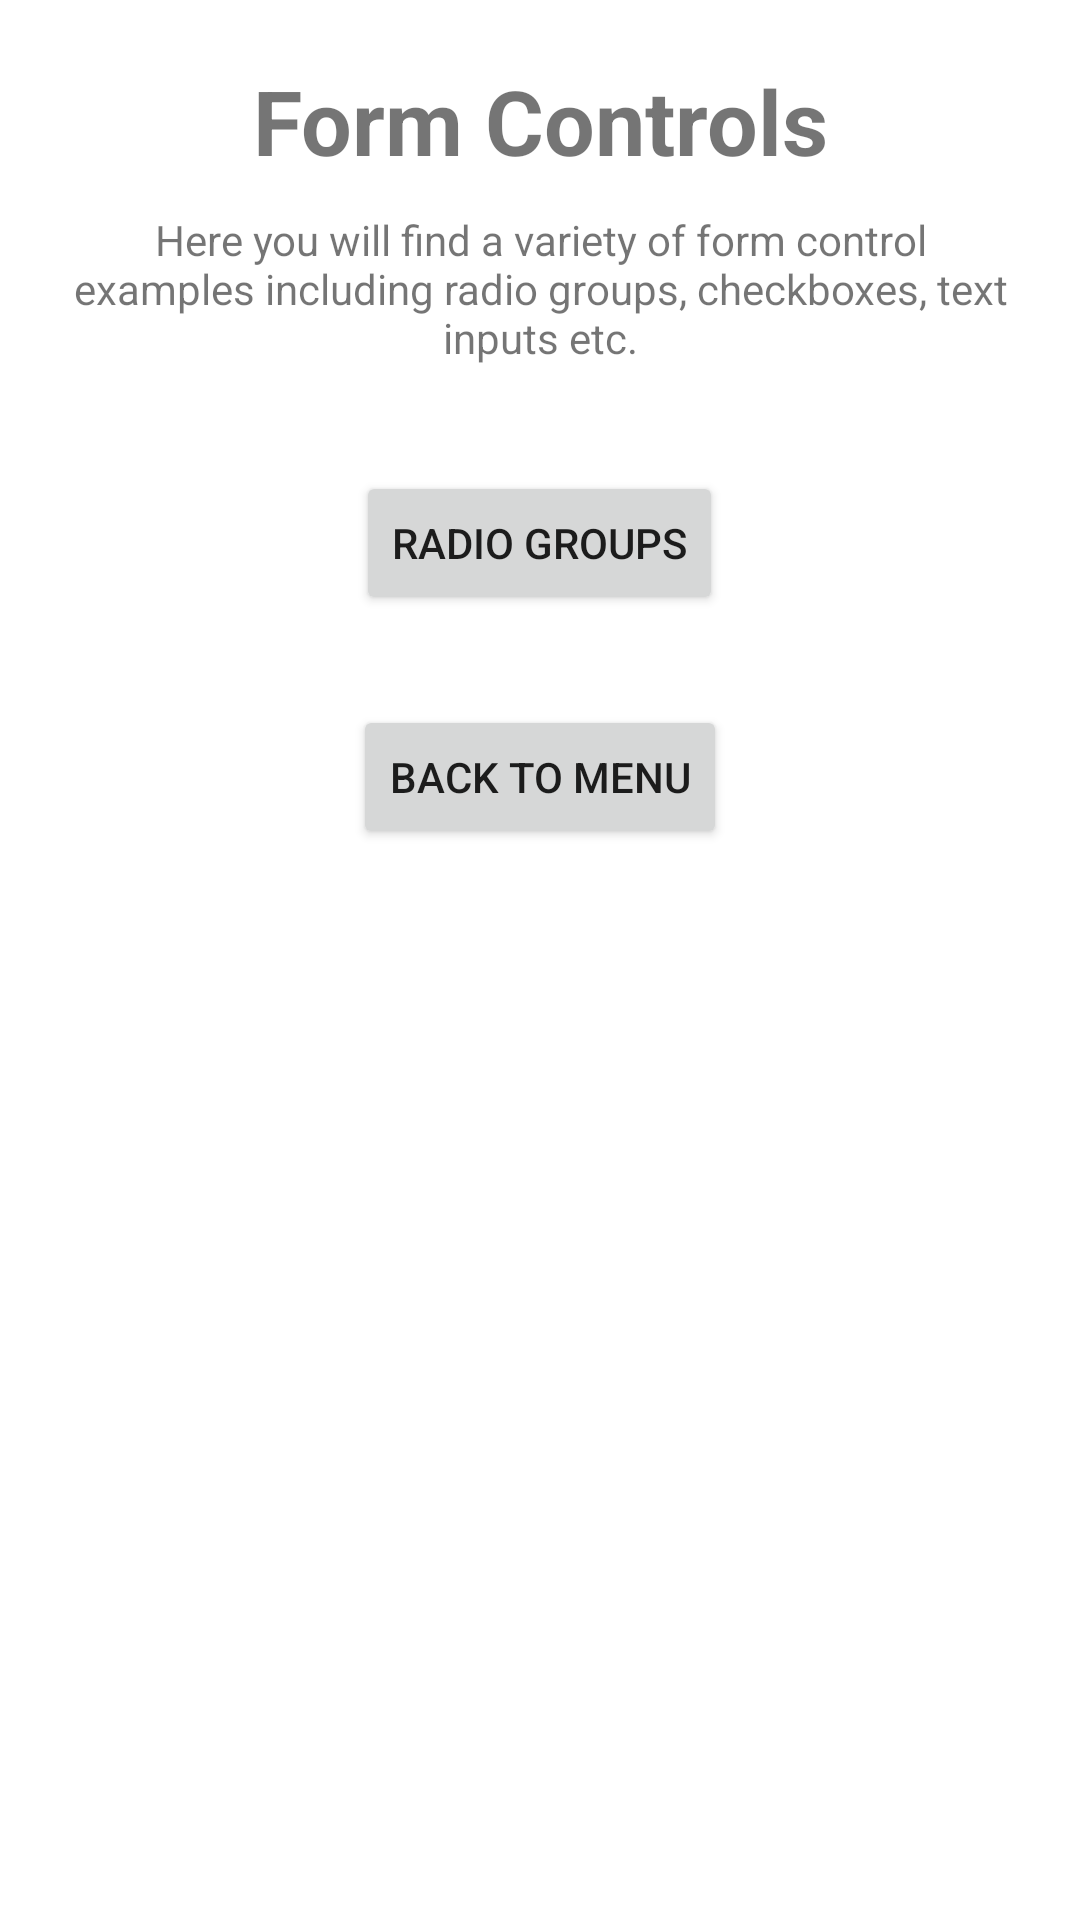

Write the Android layout XML for this screen, with the resource values it uses.
<!-- AndroidManifest.xml: activity theme Theme.DemoApp -->
<!-- res/layout/activity_form_controls.xml -->
<?xml version="1.0" encoding="utf-8"?>
<ScrollView xmlns:android="http://schemas.android.com/apk/res/android"
    android:layout_width="match_parent"
    android:layout_height="match_parent" >

    <LinearLayout
        android:layout_width="match_parent"
        android:layout_height="wrap_content"
        android:padding="20dp"
        android:orientation="vertical" >

    <TextView
        android:id="@+id/textViewFormControlsHeading"
        android:layout_width="match_parent"
        android:layout_height="wrap_content"
        android:layout_gravity="center_horizontal
"       android:gravity="center_horizontal"
        android:textSize="30sp"
        android:textStyle="bold"
        android:text="@string/text_FormControlsHeading"
        android:accessibilityHeading="true"/>

    <TextView android:id="@+id/text_FormControlsDescription"
        android:layout_width="wrap_content"
        android:layout_height="wrap_content"
        android:layout_gravity="center_horizontal"
        android:gravity="center_horizontal"
        android:textSize="14sp"
        android:layout_marginTop="10dp"
        android:layout_marginBottom="5dp"
        android:text="@string/text_FormControlsDescription"/>

    <Button android:id="@+id/buttonBackToFormControls"
        android:layout_width="wrap_content"
        android:layout_height="wrap_content"
        android:layout_gravity="center_horizontal"
        android:layout_marginTop="30dp"
        android:onClick="moveFormControlsRadioGroup"
        android:text="@string/button_FormControlsRadioGroup" />

    <Button android:id="@+id/buttonBackToMenu"
        android:layout_width="wrap_content"
        android:layout_height="wrap_content"
        android:layout_gravity="center_horizontal"
        android:layout_marginTop="30dp"
        android:onClick="moveBackHome"
        android:text="@string/button_BackToMenu" />

</LinearLayout>
</ScrollView>
<!-- resources referenced by this layout -->
<resources>
  <string name="button_BackToMenu">Back to Menu</string>
  <string name="button_FormControlsRadioGroup">Radio Groups</string>
  <string name="text_FormControlsDescription">Here you will find a variety of form control examples including radio groups, checkboxes, text inputs etc.</string>
  <string name="text_FormControlsHeading">Form Controls</string>
  <style name="Theme.DemoApp" parent="Theme.MaterialComponents.DayNight.DarkActionBar">
          
          <item name="colorPrimary">@color/purple_500</item>
          <item name="colorPrimaryVariant">@color/purple_700</item>
          <item name="colorOnPrimary">@color/white</item>
          
          <item name="colorSecondary">@color/teal_200</item>
          <item name="colorSecondaryVariant">@color/teal_700</item>
          <item name="colorOnSecondary">@color/black</item>
          
          <item name="android:statusBarColor" tools:targetApi="l">?attr/colorPrimaryVariant</item>
          
      </style>
  <!-- not gathered from this repository: default colours our renderer supplied (Android Studio template values) -->
  <color name="purple_500">#FF6200EE</color>
  <color name="purple_700">#FF3700B3</color>
  <color name="teal_200">#FF03DAC5</color>
  <color name="teal_700">#FF018786</color>
  <color name="black">#FF000000</color>
  <color name="white">#FFFFFFFF</color>
</resources>
